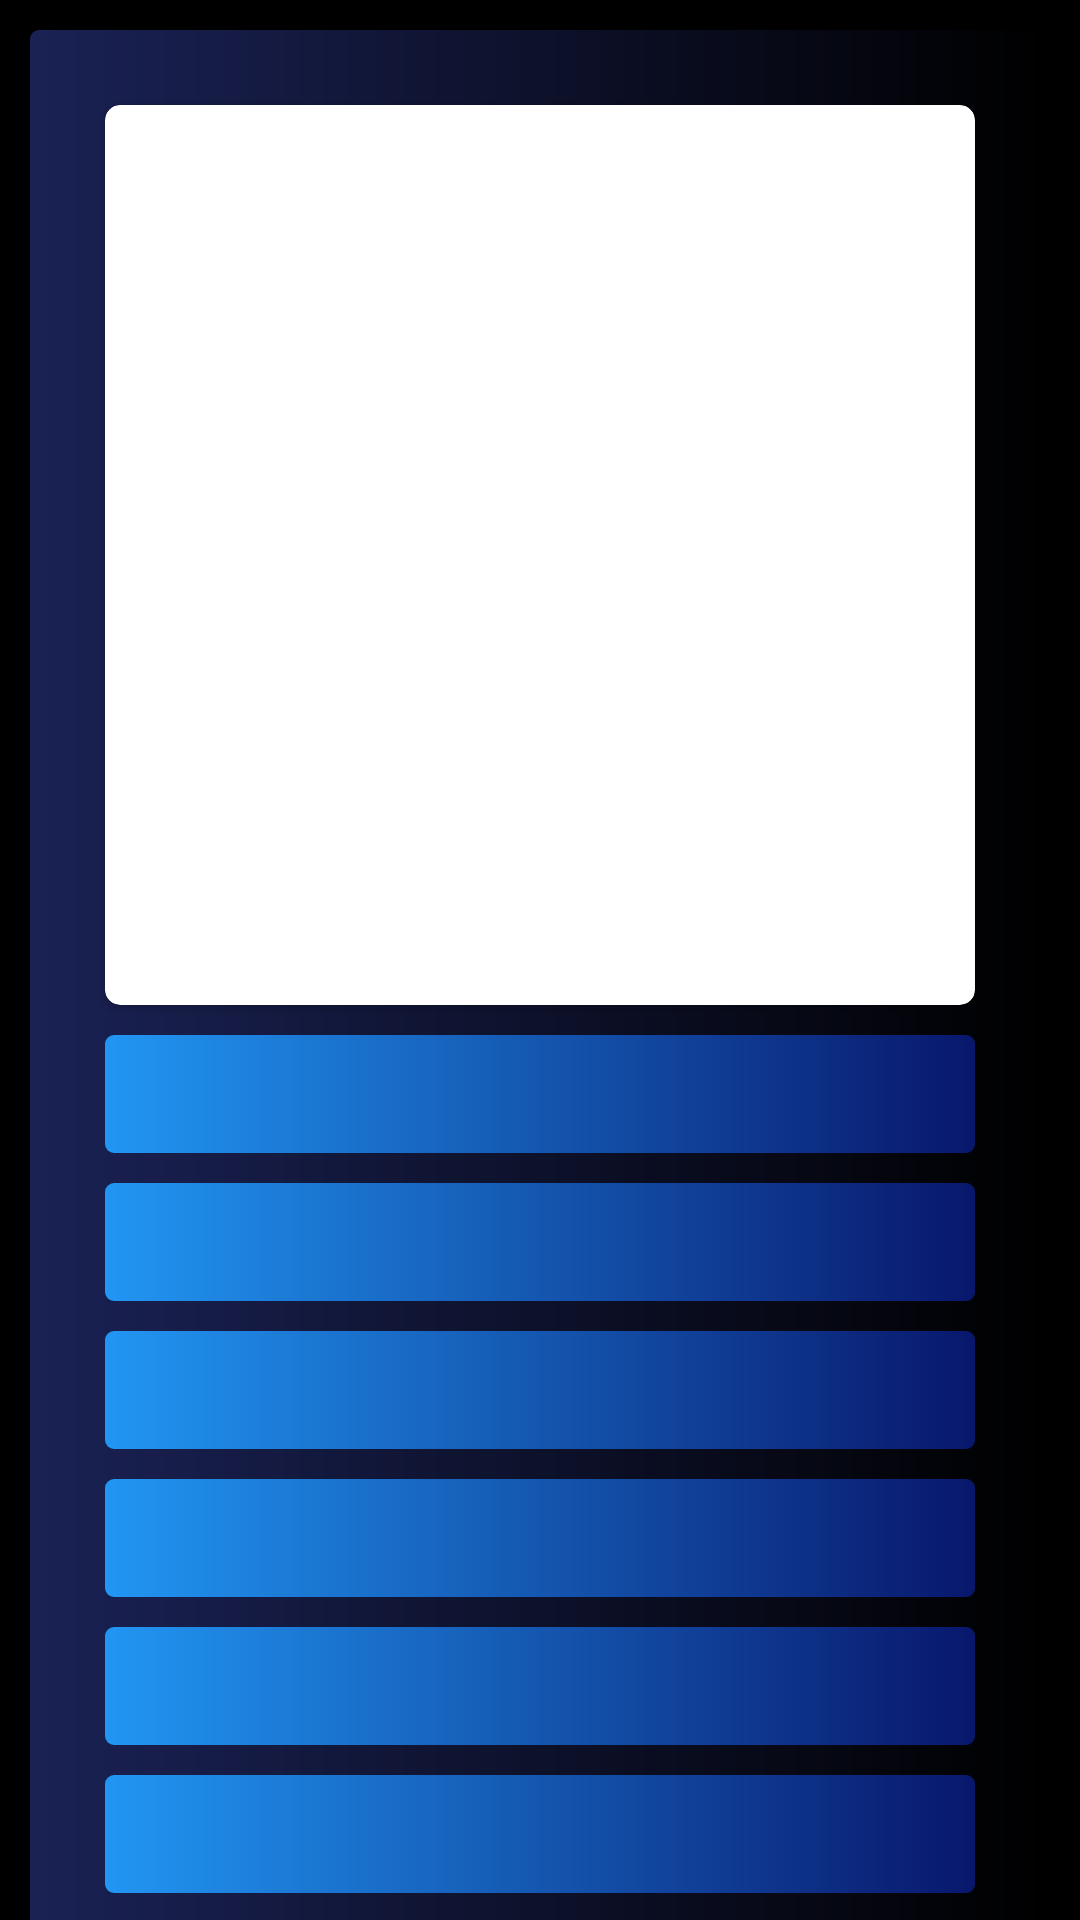

This screen was rendered from an Android layout file. Write that file and the resources it references.
<!-- AndroidManifest.xml: application theme Theme.Importdb2 -->
<!-- res/layout/activity_detail.xml -->
<?xml version="1.0" encoding="utf-8"?>
<ScrollView
    xmlns:android="http://schemas.android.com/apk/res/android"
    xmlns:app="http://schemas.android.com/apk/res-auto"
    xmlns:tools="http://schemas.android.com/tools"
    android:layout_width="match_parent"
    android:layout_height="match_parent"
    android:orientation="vertical"
    android:background="@color/black"
    >
<androidx.constraintlayout.widget.ConstraintLayout
    android:layout_width="match_parent"
    android:layout_height="wrap_content"
    tools:context=".DetailActivity"
    android:background="@color/black"
    >
    <LinearLayout
        android:id="@+id/linearLayout"
        android:layout_width="match_parent"
        android:layout_height="wrap_content"
        android:layout_margin="10dp"
        android:background="@drawable/oneviewbackground1"
        android:orientation="vertical"
        android:padding="20dp"
        app:layout_constraintBottom_toBottomOf="parent"
        app:layout_constraintEnd_toEndOf="parent"
        app:layout_constraintStart_toStartOf="parent"
        app:layout_constraintTop_toTopOf="parent">

        <androidx.cardview.widget.CardView
            android:layout_width="match_parent"
            android:layout_height="wrap_content"
            app:cardCornerRadius="5dp"
            android:layout_margin="5dp"
            >

            <ImageView
                android:id="@+id/image_view"
                android:layout_width="match_parent"
                android:layout_height="300dp"
                android:layout_margin="0dp"
                android:scaleType="fitXY"

                />
        </androidx.cardview.widget.CardView>



        <LinearLayout

            android:id="@+id/linearLayout2"
            android:layout_width="match_parent"
            android:layout_height="wrap_content"
            android:orientation="vertical">
            <TextView

            android:id="@+id/text_view1"
            android:padding="5dp"

            android:layout_width="match_parent"
            android:layout_height="wrap_content"
            android:layout_margin="5dp"
            android:background="@drawable/oneviewbg2"
            android:gravity="center"
            android:textSize="22sp" />
            <TextView
                android:id="@+id/text_view2"
                android:padding="5dp"

                android:layout_width="match_parent"
                android:layout_height="wrap_content"
                android:layout_margin="5dp"
                android:background="@drawable/oneviewbg2"
                android:gravity="center"
                android:textSize="22sp" />
            <TextView
                android:id="@+id/text_view3"
                android:padding="5dp"

                android:layout_width="match_parent"
                android:layout_height="wrap_content"
                android:layout_margin="5dp"
                android:background="@drawable/oneviewbg2"
                android:gravity="center"
                android:textSize="22sp" />
            <TextView
                android:id="@+id/text_view4"
                android:padding="5dp"
                android:layout_width="match_parent"
                android:layout_height="wrap_content"
                android:layout_margin="5dp"
                android:background="@drawable/oneviewbg2"
                android:gravity="center"
                android:textSize="22sp" />
            <TextView
                android:id="@+id/text_view5"
                android:padding="5dp"

                android:layout_width="match_parent"
                android:layout_height="wrap_content"
                android:layout_margin="5dp"
                android:background="@drawable/oneviewbg2"
                android:gravity="center"
                android:textSize="22sp" />
            <TextView
                android:id="@+id/text_view6"
                android:padding="5dp"

                android:layout_width="match_parent"
                android:layout_height="wrap_content"
                android:layout_margin="5dp"
                android:background="@drawable/oneviewbg2"
                android:gravity="center"
                android:textSize="22sp" />
            <TextView
                android:id="@+id/text_view7"
                android:padding="5dp"

                android:layout_width="match_parent"
                android:layout_height="wrap_content"
                android:layout_margin="5dp"
                android:background="@drawable/oneviewbg2"
                android:gravity="center"
                android:textSize="22sp" />
            <TextView
                android:id="@+id/text_view8"
                android:padding="5dp"

                android:layout_width="match_parent"
                android:layout_height="50dp"
                android:layout_margin="5dp"
                android:background="@drawable/oneviewbg2"
                android:gravity="center"
                android:textSize="22sp" />
            <TextView
                android:id="@+id/text_view9"
                android:padding="5dp"

                android:layout_width="match_parent"
                android:layout_height="50dp"
                android:layout_margin="5dp"
                android:background="@drawable/oneviewbg2"
                android:gravity="center"
                android:textSize="22sp" />
            <TextView
                android:id="@+id/text_view10"
                android:padding="5dp"

                android:layout_width="match_parent"
                android:layout_height="50dp"
                android:layout_margin="5dp"
                android:background="@drawable/oneviewbg2"
                android:gravity="center"
                android:textSize="22sp" />
            <TextView
                android:id="@+id/text_view11"
                android:padding="5dp"

                android:layout_width="match_parent"
                android:layout_height="50dp"
                android:layout_margin="5dp"
                android:background="@drawable/oneviewbg2"
                android:gravity="center"
                android:textSize="22sp" />
            <TextView
                android:id="@+id/text_view12"
                android:padding="5dp"

                android:layout_width="match_parent"
                android:layout_height="50dp"
                android:layout_margin="5dp"
                android:background="@drawable/oneviewbg2"
                android:gravity="center"
                android:textSize="22sp" />
            <TextView
                android:id="@+id/text_view13"
                android:padding="5dp"

                android:layout_width="match_parent"
                android:layout_height="50dp"
                android:layout_margin="5dp"
                android:background="@drawable/oneviewbg2"
                android:gravity="center"
                android:textSize="22sp" />

        </LinearLayout>
    </LinearLayout>





</androidx.constraintlayout.widget.ConstraintLayout>
</ScrollView>
<!-- resources referenced by this layout -->
<resources>
  <!-- drawable oneviewbackground1 (drawable) -->
  <?xml version="1.0" encoding="utf-8"?>
  <shape xmlns:android="http://schemas.android.com/apk/res/android">
      <corners
          android:radius="3dp"
          />
      <gradient
          android:startColor="#1A2255"
          android:endColor="#000000"
          />
  </shape>
  <!-- drawable oneviewbg2 (drawable) -->
  <?xml version="1.0" encoding="utf-8"?>
  <shape xmlns:android="http://schemas.android.com/apk/res/android">
      <corners
          android:radius="3dp"
          />
      <gradient
          android:startColor="#2196F3"
          android:endColor="#08176C"
          />
  </shape>
  <style name="Theme.Importdb2" parent="Theme.MaterialComponents.DayNight.DarkActionBar">
          
          <item name="colorPrimary">@color/black</item>
          <item name="colorPrimaryVariant">@color/black</item>
          <item name="colorOnPrimary">#FFEB3B</item>
          
          <item name="colorSecondary">#2196F3</item>
          <item name="colorSecondaryVariant">#9C27B0</item>
          <item name="colorOnSecondary">#4CAF50</item>
          
          <item name="android:statusBarColor" tools:targetApi="l">?attr/colorPrimaryVariant</item>
          
      </style>
  <!-- not gathered from this repository: default colours our renderer supplied (Android Studio template values) -->
  <color name="black">#FF000000</color>
</resources>
